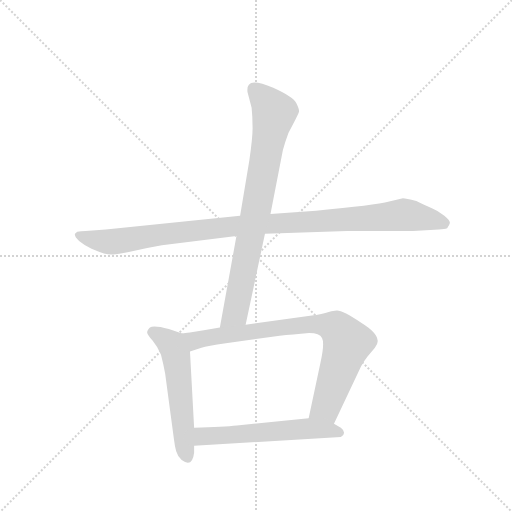
t = 0.00 s
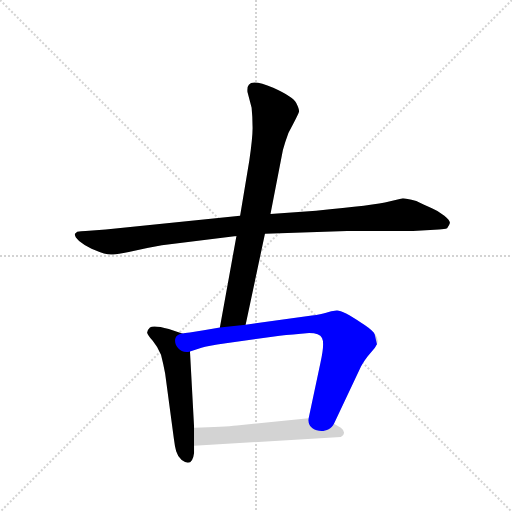
t = 3.63 s
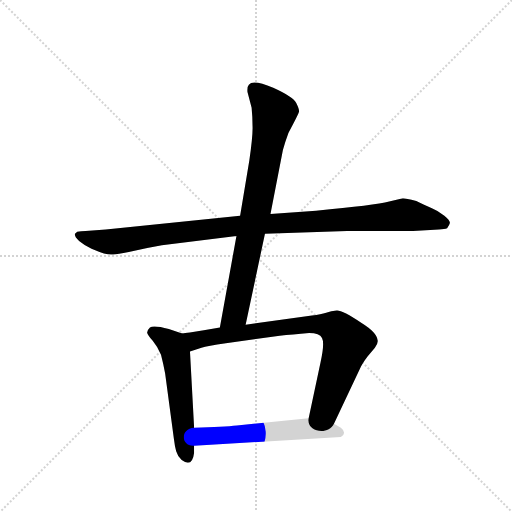
t = 3.80 s
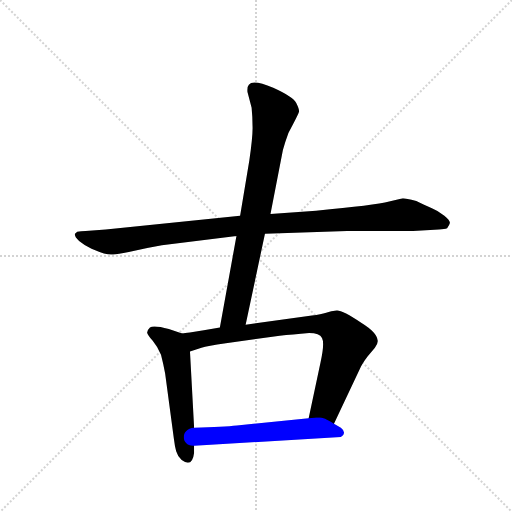
t = 3.98 s
t = 4.16 s: frame unchanged from t = 3.98 s, image omitted
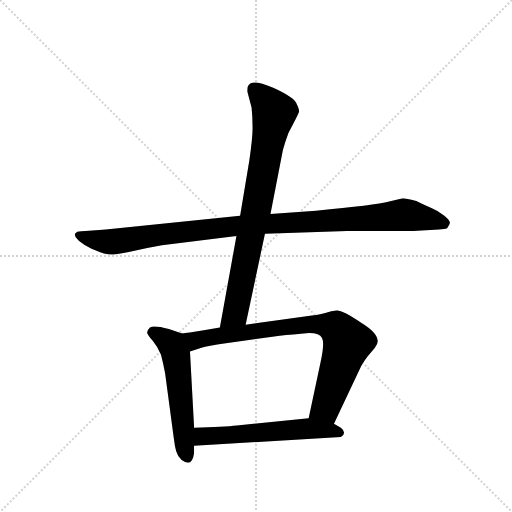
t = 4.74 s

The animated SVG that drew these frames (rendered in a browser with its animation timeline set to each time). Animation: 5 CSS @keyframes rules; one cycle of 4.74 s.

<svg version="1.1" viewBox="0 0 1024 1024" xmlns="http://www.w3.org/2000/svg">
  <g stroke="lightgray" stroke-dasharray="1,1" stroke-width="1" transform="scale(4, 4)">
    <line x1="0" y1="0" x2="256" y2="256"></line>
    <line x1="256" y1="0" x2="0" y2="256"></line>
    <line x1="128" y1="0" x2="128" y2="256"></line>
    <line x1="0" y1="128" x2="256" y2="128"></line>
  </g>
  <g transform="scale(0.92, -0.92) translate(60, -900)">
    <style type="text/css">
      
        @keyframes keyframes0 {
          from {
            stroke: blue;
            stroke-dashoffset: 1060;
            stroke-width: 128;
          }
          78% {
            animation-timing-function: step-end;
            stroke: blue;
            stroke-dashoffset: 0;
            stroke-width: 128;
          }
          to {
            stroke: black;
            stroke-width: 1024;
          }
        }
        #make-me-a-hanzi-animation-0 {
          animation: keyframes0 1.1126302083333333s both;
          animation-delay: 0s;
          animation-timing-function: linear;
        }
      
        @keyframes keyframes1 {
          from {
            stroke: blue;
            stroke-dashoffset: 806;
            stroke-width: 128;
          }
          72% {
            animation-timing-function: step-end;
            stroke: blue;
            stroke-dashoffset: 0;
            stroke-width: 128;
          }
          to {
            stroke: black;
            stroke-width: 1024;
          }
        }
        #make-me-a-hanzi-animation-1 {
          animation: keyframes1 0.9059244791666666s both;
          animation-delay: 1.1126302083333333s;
          animation-timing-function: linear;
        }
      
        @keyframes keyframes2 {
          from {
            stroke: blue;
            stroke-dashoffset: 549;
            stroke-width: 128;
          }
          64% {
            animation-timing-function: step-end;
            stroke: blue;
            stroke-dashoffset: 0;
            stroke-width: 128;
          }
          to {
            stroke: black;
            stroke-width: 1024;
          }
        }
        #make-me-a-hanzi-animation-2 {
          animation: keyframes2 0.69677734375s both;
          animation-delay: 2.0185546875s;
          animation-timing-function: linear;
        }
      
        @keyframes keyframes3 {
          from {
            stroke: blue;
            stroke-dashoffset: 811;
            stroke-width: 128;
          }
          73% {
            animation-timing-function: step-end;
            stroke: blue;
            stroke-dashoffset: 0;
            stroke-width: 128;
          }
          to {
            stroke: black;
            stroke-width: 1024;
          }
        }
        #make-me-a-hanzi-animation-3 {
          animation: keyframes3 0.9099934895833334s both;
          animation-delay: 2.71533203125s;
          animation-timing-function: linear;
        }
      
        @keyframes keyframes4 {
          from {
            stroke: blue;
            stroke-dashoffset: 570;
            stroke-width: 128;
          }
          65% {
            animation-timing-function: step-end;
            stroke: blue;
            stroke-dashoffset: 0;
            stroke-width: 128;
          }
          to {
            stroke: black;
            stroke-width: 1024;
          }
        }
        #make-me-a-hanzi-animation-4 {
          animation: keyframes4 0.7138671875s both;
          animation-delay: 3.6253255208333335s;
          animation-timing-function: linear;
        }
      
    </style>
    
      <path d="M 462 431 L 170 401 L 126 398 Q 116 398 108 396 L 103 392 Q 101 386 112 376 Q 124 366 139 359 Q 155 352 166 349 Q 178 346 186 347 Q 195 347 220 352 Q 256 361 292 367 L 454 387 L 516 392 L 695 398 L 838 398 L 894 401 Q 907 402 912 404 Q 917 410 918 415 Q 919 420 906 431 Q 893 442 880 447 Q 867 452 845 463 Q 822 469 816 469 L 786 462 Q 755 454 627 442 L 528 435 L 462 431 Z" fill="lightgray"></path>
    
      <path d="M 482 551 L 462 431 L 454 387 L 418 188 C 413 158 468 165 474 194 L 516 392 L 528 435 L 555 574 Q 560 592 567 611 Q 589 652 590 657 Q 591 662 584 676 Q 578 689 534 709 Q 490 728 481 716 Q 477 712 478 700 L 487 666 Q 489 646 489 626 Q 490 606 482 551 Z" fill="lightgray"></path>
    
      <path d="M 336 175 L 307 185 Q 273 194 266 188 Q 259 181 260 176 Q 262 170 272 159 Q 282 147 290 129 Q 295 110 299 88 L 318 -54 Q 320 -71 323 -81 Q 326 -92 335 -100 Q 358 -117 362 -84 L 362 -69 L 362 -30 L 353 136 C 351 166 351 170 336 175 Z" fill="lightgray"></path>
    
      <path d="M 418 188 L 383 182 Q 346 176 336 175 C 306 171 324 127 353 136 L 378 144 Q 390 148 431 154 L 548 170 Q 575 173 612 176 Q 635 176 640 165 Q 646 154 637 113 L 611 -9 C 605 -38 653 -48 666 -21 L 725 104 Q 734 119 739 125 L 755 144 Q 762 153 761 160 Q 760 177 726 198 Q 684 226 672 225 Q 660 224 649 220 Q 638 216 618 214 L 474 194 L 418 188 Z" fill="lightgray"></path>
    
      <path d="M 362 -69 L 681 -50 Q 695 -41 681 -30 L 666 -21 C 641 -6 641 -6 611 -9 L 455 -25 Q 427 -28 362 -30 C 332 -31 332 -71 362 -69 Z" fill="lightgray"></path>
    
    
      <clipPath id="make-me-a-hanzi-clip-0">
        <path d="M 462 431 L 170 401 L 126 398 Q 116 398 108 396 L 103 392 Q 101 386 112 376 Q 124 366 139 359 Q 155 352 166 349 Q 178 346 186 347 Q 195 347 220 352 Q 256 361 292 367 L 454 387 L 516 392 L 695 398 L 838 398 L 894 401 Q 907 402 912 404 Q 917 410 918 415 Q 919 420 906 431 Q 893 442 880 447 Q 867 452 845 463 Q 822 469 816 469 L 786 462 Q 755 454 627 442 L 528 435 L 462 431 Z"></path>
      </clipPath>
      <path clip-path="url(#make-me-a-hanzi-clip-0)" d="M 109 389 L 176 374 L 441 408 L 814 433 L 906 414" fill="none" id="make-me-a-hanzi-animation-0" stroke-dasharray="932 1864" stroke-linecap="round"></path>
    
      <clipPath id="make-me-a-hanzi-clip-1">
        <path d="M 482 551 L 462 431 L 454 387 L 418 188 C 413 158 468 165 474 194 L 516 392 L 528 435 L 555 574 Q 560 592 567 611 Q 589 652 590 657 Q 591 662 584 676 Q 578 689 534 709 Q 490 728 481 716 Q 477 712 478 700 L 487 666 Q 489 646 489 626 Q 490 606 482 551 Z"></path>
      </clipPath>
      <path clip-path="url(#make-me-a-hanzi-clip-1)" d="M 490 708 L 536 655 L 452 221 L 424 195" fill="none" id="make-me-a-hanzi-animation-1" stroke-dasharray="678 1356" stroke-linecap="round"></path>
    
      <clipPath id="make-me-a-hanzi-clip-2">
        <path d="M 336 175 L 307 185 Q 273 194 266 188 Q 259 181 260 176 Q 262 170 272 159 Q 282 147 290 129 Q 295 110 299 88 L 318 -54 Q 320 -71 323 -81 Q 326 -92 335 -100 Q 358 -117 362 -84 L 362 -69 L 362 -30 L 353 136 C 351 166 351 170 336 175 Z"></path>
      </clipPath>
      <path clip-path="url(#make-me-a-hanzi-clip-2)" d="M 272 178 L 306 158 L 323 127 L 347 -90" fill="none" id="make-me-a-hanzi-animation-2" stroke-dasharray="421 842" stroke-linecap="round"></path>
    
      <clipPath id="make-me-a-hanzi-clip-3">
        <path d="M 418 188 L 383 182 Q 346 176 336 175 C 306 171 324 127 353 136 L 378 144 Q 390 148 431 154 L 548 170 Q 575 173 612 176 Q 635 176 640 165 Q 646 154 637 113 L 611 -9 C 605 -38 653 -48 666 -21 L 725 104 Q 734 119 739 125 L 755 144 Q 762 153 761 160 Q 760 177 726 198 Q 684 226 672 225 Q 660 224 649 220 Q 638 216 618 214 L 474 194 L 418 188 Z"></path>
      </clipPath>
      <path clip-path="url(#make-me-a-hanzi-clip-3)" d="M 342 170 L 366 160 L 599 194 L 671 187 L 691 164 L 694 151 L 649 15 L 620 -3" fill="none" id="make-me-a-hanzi-animation-3" stroke-dasharray="683 1366" stroke-linecap="round"></path>
    
      <clipPath id="make-me-a-hanzi-clip-4">
        <path d="M 362 -69 L 681 -50 Q 695 -41 681 -30 L 666 -21 C 641 -6 641 -6 611 -9 L 455 -25 Q 427 -28 362 -30 C 332 -31 332 -71 362 -69 Z"></path>
      </clipPath>
      <path clip-path="url(#make-me-a-hanzi-clip-4)" d="M 370 -62 L 379 -50 L 393 -47 L 574 -34 L 613 -32 L 677 -40" fill="none" id="make-me-a-hanzi-animation-4" stroke-dasharray="442 884" stroke-linecap="round"></path>
    
  </g>
</svg>
